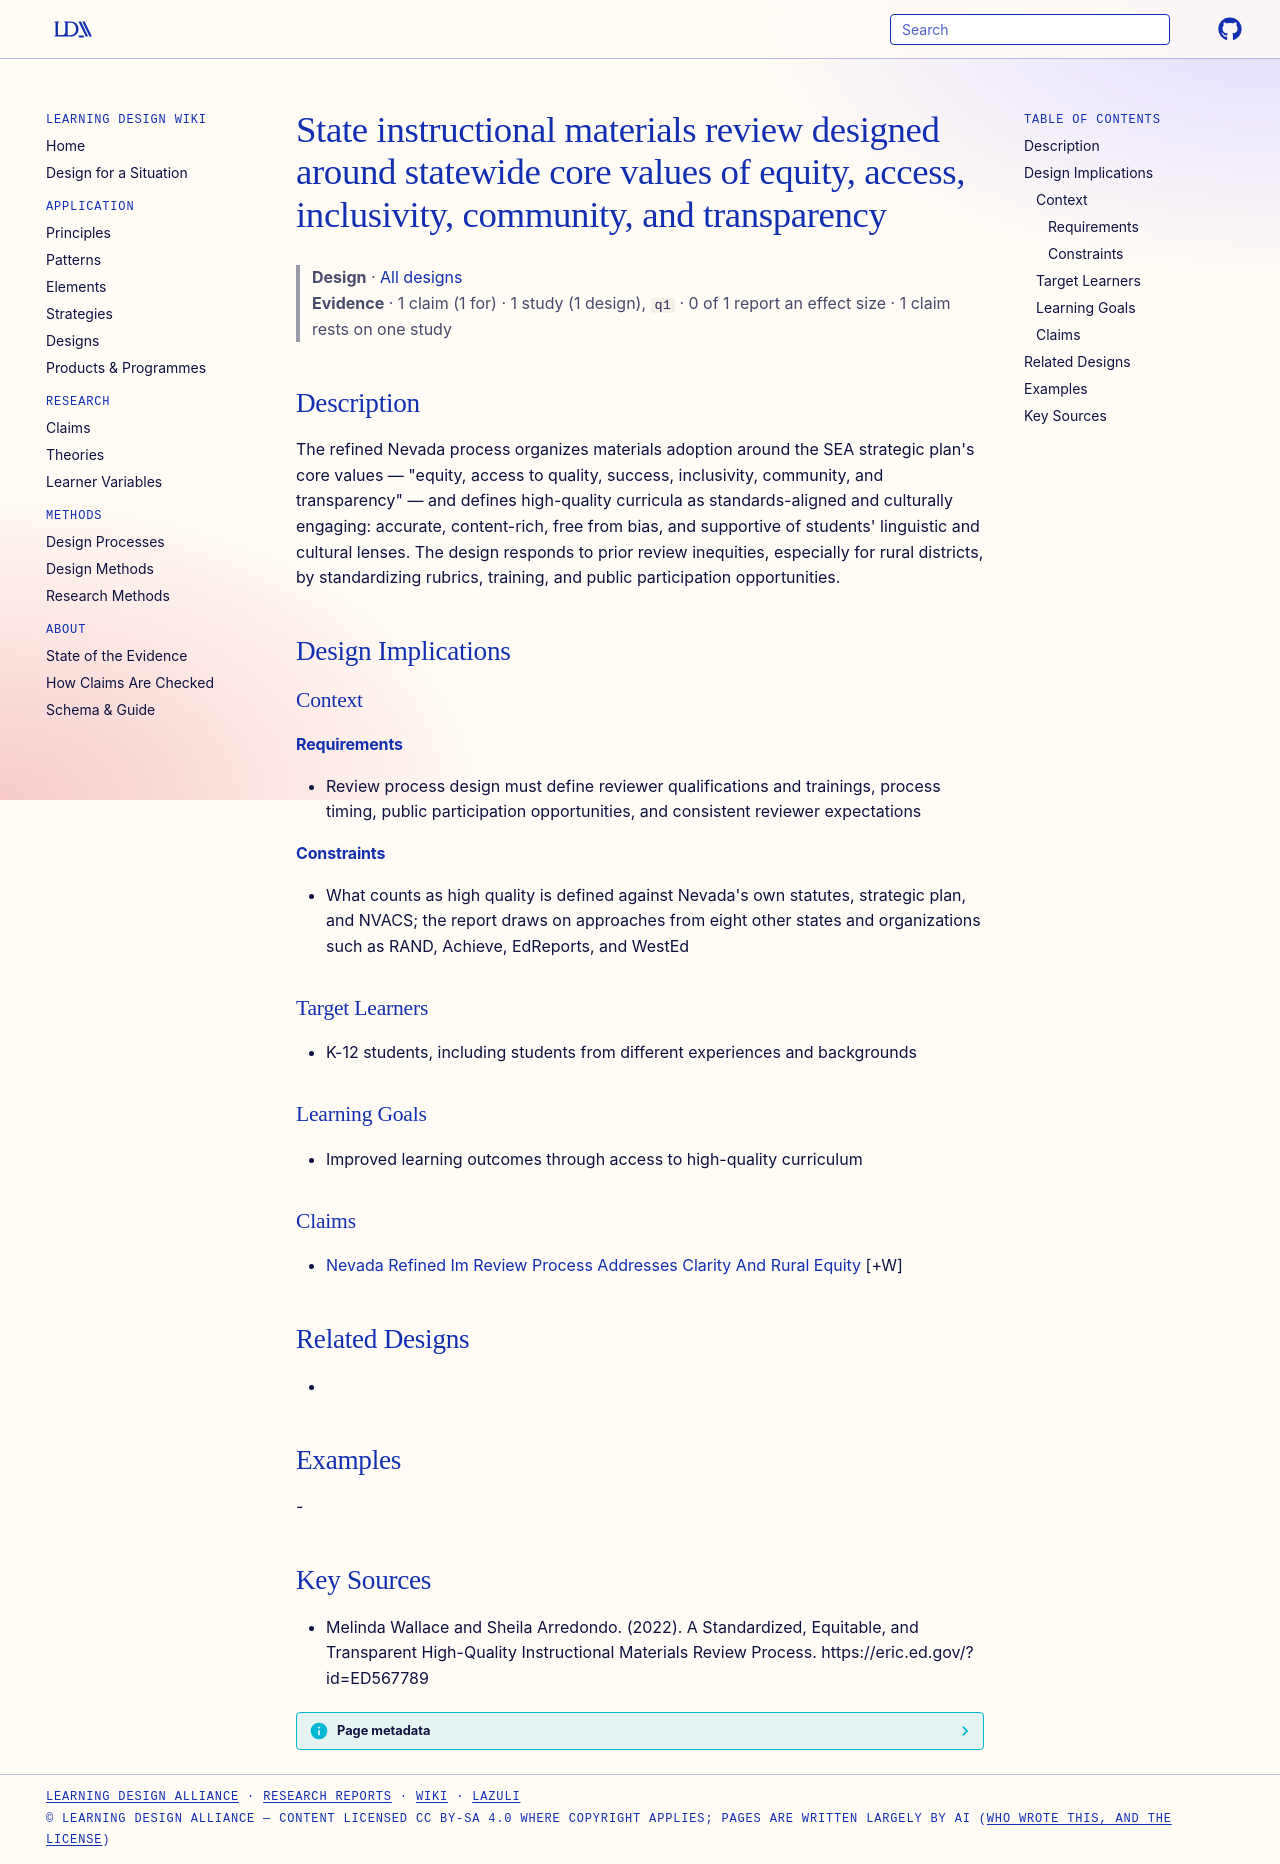

repository: Learning-Design-Alliance/learning-wiki · page: designs/values-based-equitable-materials-review-pattern/index.html · generator: mkdocs

---
type: design
id: values-based-equitable-materials-review-pattern
title: State instructional materials review designed around statewide core values of equity, access, inclusivity, community, and transparency
description: "The refined Nevada process organizes materials adoption around the SEA strategic plan's core values — \"equity, access to quality, success, inclusivity, community, and transparency\" — and defines high-quality curricula..."
status: review
generated:
  by: "process:settle-candidates"
  at: 2026-10-09
sources:
  - id: melinda-wallace-and-sheila-arredondo-2022
    resource: "https://eric.ed.gov/?id=ED567789"
    title: "Melinda Wallace and Sheila Arredondo. (2022). A Standardized, Equitable, and Transparent High-Quality Instructional Materials Review Process. https://eric.ed.gov/?id=ED567789"
    author: Melinda Wallace and Sheila Arredondo
---

# State instructional materials review designed around statewide core values of equity, access, inclusivity, community, and transparency

> **Design** · [All designs](index.md)
> **Evidence** · 1 claim (1 for) · 1 study (1 design), `q1` · 0 of 1 report an effect size · 1 claim rests on one study

## Description
The refined Nevada process organizes materials adoption around the SEA strategic plan's core values — "equity, access to quality, success, inclusivity, community, and transparency" — and defines high-quality curricula as standards-aligned and culturally engaging: accurate, content-rich, free from bias, and supportive of students' linguistic and cultural lenses. The design responds to prior review inequities, especially for rural districts, by standardizing rubrics, training, and public participation opportunities.

## Design Implications

### Context
#### Requirements
- Review process design must define reviewer qualifications and trainings, process timing, public participation opportunities, and consistent reviewer expectations
#### Constraints
- What counts as high quality is defined against Nevada's own statutes, strategic plan, and NVACS; the report draws on approaches from eight other states and organizations such as RAND, Achieve, EdReports, and WestEd

### Target Learners
- K-12 students, including students from different experiences and backgrounds

### Learning Goals
- Improved learning outcomes through access to high-quality curriculum

### Claims
- [Nevada Refined Im Review Process Addresses Clarity And Rural Equity](../claims/nevada-refined-im-review-process-addresses-clarity-and-rural-equity.md) [+W]

## Related Designs
- 

## Examples
-

## Key Sources
- Melinda Wallace and Sheila Arredondo. (2022). A Standardized, Equitable, and Transparent High-Quality Instructional Materials Review Process. https://eric.ed.gov/?id=ED567789
